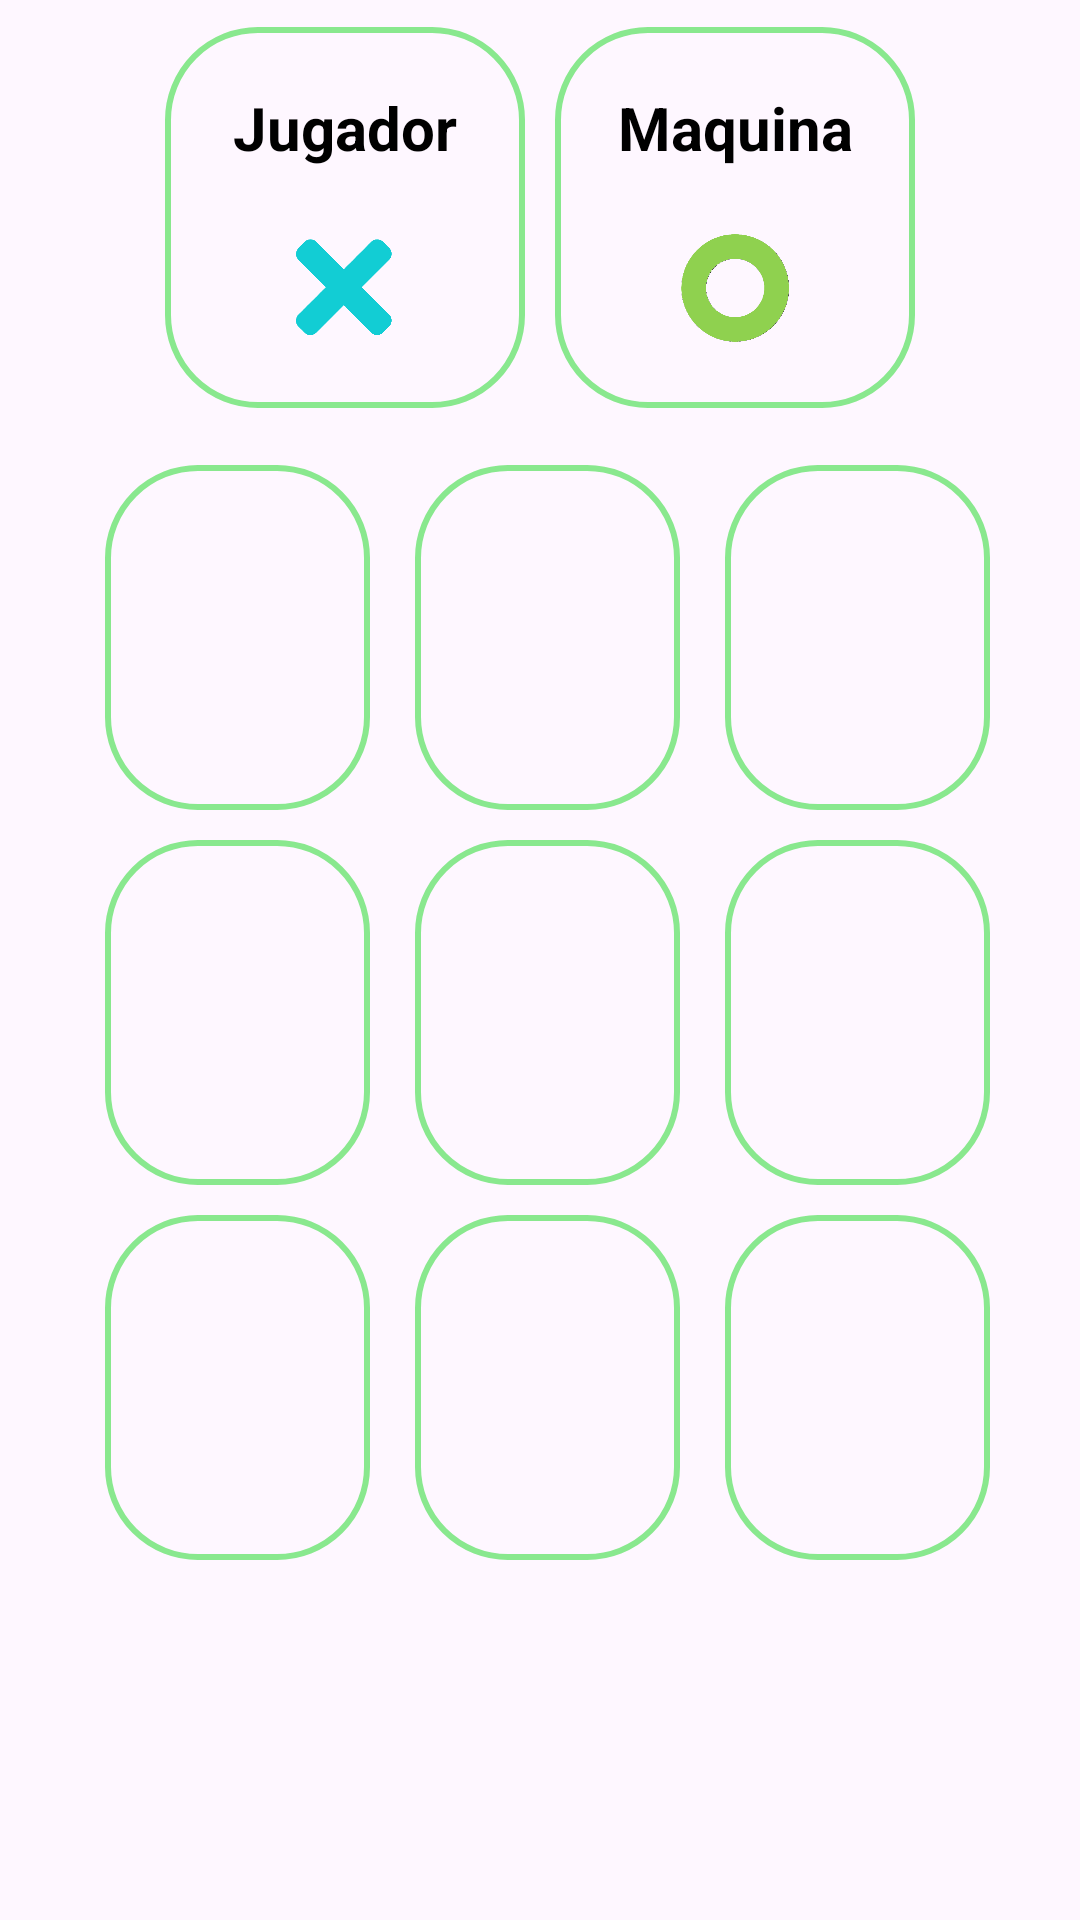

Layout XML and referenced resources for this Android screen:
<!-- AndroidManifest.xml: application theme Theme.TaTeTi -->
<!-- res/layout/activity_main.xml -->
<?xml version="1.0" encoding="utf-8"?>
<RelativeLayout
    xmlns:android="http://schemas.android.com/apk/res/android"
    xmlns:app="http://schemas.android.com/apk/res-auto"
    xmlns:tools="http://schemas.android.com/tools"
    android:id="@+id/main"
    android:layout_width="match_parent"
    android:layout_height="match_parent"
    tools:context=".MainActivity">

    <LinearLayout
        android:layout_width="match_parent"
        android:layout_height="wrap_content"
        android:gravity="center"
        android:layout_above="@id/container"
        android:layout_alignParentTop="true"
        android:orientation="horizontal">

        <LinearLayout
            android:layout_width="120dp"
            android:layout_height="wrap_content"
            android:id="@+id/jugadorLayout"
            android:orientation="vertical"
            android:gravity="center"
            android:background="@drawable/verde_claro_border">

            <TextView
                android:layout_width="match_parent"
                android:layout_height="wrap_content"
                android:layout_marginTop="20dp"
                android:text="Jugador"
                android:id="@+id/jugadorNombre"
                android:textSize="20sp"
                android:gravity="center"
                android:textStyle="bold"
                android:textColor="@color/black"
                android:maxLines="1"/>

            <ImageView
                android:layout_width="40dp"
                android:layout_height="40dp"
                android:src="@drawable/cruz"
                android:id="@+id/seleccionJugador"
                android:layout_marginTop="20dp"
                android:layout_marginBottom="20dp"
                android:layout_gravity="center"/>

        </LinearLayout>

        <LinearLayout
            android:layout_width="120dp"
            android:layout_height="wrap_content"
            android:layout_marginStart="10dp"
            android:id="@+id/maquinaLayout"
            android:orientation="vertical"
            android:gravity="center"
            android:background="@drawable/verde_claro_border">

            <TextView
                android:layout_width="match_parent"
                android:layout_height="wrap_content"
                android:layout_marginTop="20dp"
                android:text="Maquina"
                android:id="@+id/MaquinaNombre"
                android:textSize="20sp"
                android:gravity="center"
                android:textStyle="bold"
                android:textColor="@color/black"
                android:maxLines="1"/>

            <ImageView
                android:layout_width="40dp"
                android:layout_height="40dp"
                android:src="@drawable/circulo"
                android:id="@+id/seleccionMaquina"
                android:layout_marginTop="20dp"
                android:layout_marginBottom="20dp"
                android:layout_gravity="center"/>

        </LinearLayout>

    </LinearLayout>

    <LinearLayout
        android:layout_width="match_parent"
        android:layout_height="wrap_content"
        android:id="@+id/container"
        android:layout_alignParentBottom="true"
        android:layout_marginStart="25dp"
        android:layout_marginEnd="25dp"
        android:layout_marginBottom="120dp"
        android:orientation="vertical">

        <LinearLayout
            android:layout_width="match_parent"
            android:layout_height="wrap_content"
            android:orientation="horizontal"
            android:weightSum="3">
            
            <ImageView
                android:layout_width="0dp"
                android:layout_height="115dp"
                android:id="@+id/image1"
                android:layout_weight="1"
                android:background="@drawable/verde_claro_border"
                android:layout_marginTop="10dp"
                android:layout_marginEnd="5dp"
                android:layout_marginStart="10dp"
                android:padding="20dp"
                android:adjustViewBounds="true"/>

            <ImageView
                android:layout_width="0dp"
                android:layout_height="115dp"
                android:id="@+id/image2"
                android:layout_weight="1"
                android:background="@drawable/verde_claro_border"
                android:layout_marginTop="10dp"
                android:layout_marginEnd="5dp"
                android:layout_marginStart="10dp"
                android:padding="20dp"
                android:adjustViewBounds="true"/>

            <ImageView
                android:layout_width="0dp"
                android:layout_height="115dp"
                android:id="@+id/image3"
                android:layout_weight="1"
                android:background="@drawable/verde_claro_border"
                android:layout_marginTop="10dp"
                android:layout_marginEnd="5dp"
                android:layout_marginStart="10dp"
                android:padding="20dp"
                android:adjustViewBounds="true"/>


        </LinearLayout>

        <LinearLayout
            android:layout_width="match_parent"
            android:layout_height="wrap_content"
            android:orientation="horizontal"
            android:weightSum="3">

            <ImageView
                android:layout_width="0dp"
                android:layout_height="115dp"
                android:id="@+id/image4"
                android:layout_weight="1"
                android:background="@drawable/verde_claro_border"
                android:layout_marginTop="10dp"
                android:layout_marginEnd="5dp"
                android:layout_marginStart="10dp"
                android:padding="20dp"
                android:adjustViewBounds="true"/>

            <ImageView
                android:layout_width="0dp"
                android:layout_height="115dp"
                android:id="@+id/image5"
                android:layout_weight="1"
                android:background="@drawable/verde_claro_border"
                android:layout_marginTop="10dp"
                android:layout_marginEnd="5dp"
                android:layout_marginStart="10dp"
                android:padding="20dp"
                android:adjustViewBounds="true"/>

            <ImageView
                android:layout_width="0dp"
                android:layout_height="115dp"
                android:id="@+id/image6"
                android:layout_weight="1"
                android:background="@drawable/verde_claro_border"
                android:layout_marginTop="10dp"
                android:layout_marginEnd="5dp"
                android:layout_marginStart="10dp"
                android:padding="20dp"
                android:adjustViewBounds="true"/>


        </LinearLayout>

        <LinearLayout
            android:layout_width="match_parent"
            android:layout_height="wrap_content"
            android:orientation="horizontal"
            android:weightSum="3">

            <ImageView
                android:layout_width="0dp"
                android:layout_height="115dp"
                android:id="@+id/image7"
                android:layout_weight="1"
                android:background="@drawable/verde_claro_border"
                android:layout_marginTop="10dp"
                android:layout_marginEnd="5dp"
                android:layout_marginStart="10dp"
                android:padding="20dp"
                android:adjustViewBounds="true"/>

            <ImageView
                android:layout_width="0dp"
                android:layout_height="115dp"
                android:id="@+id/image8"
                android:layout_weight="1"
                android:background="@drawable/verde_claro_border"
                android:layout_marginTop="10dp"
                android:layout_marginEnd="5dp"
                android:layout_marginStart="10dp"
                android:padding="20dp"
                android:adjustViewBounds="true"/>

            <ImageView
                android:layout_width="0dp"
                android:layout_height="115dp"
                android:id="@+id/image9"
                android:layout_weight="1"
                android:background="@drawable/verde_claro_border"
                android:layout_marginTop="10dp"
                android:layout_marginEnd="5dp"
                android:layout_marginStart="10dp"
                android:padding="20dp"
                android:adjustViewBounds="true"/>


        </LinearLayout>

    </LinearLayout>

</RelativeLayout>
<!-- resources referenced by this layout -->
<resources>
  <color name="black">#FF000000</color>
  <!-- drawable circulo: png bitmap (drawable, 99007 bytes) -->
  <!-- drawable cruz: png bitmap (drawable, 76785 bytes) -->
  <!-- drawable verde_claro_border (drawable) -->
  <?xml version="1.0" encoding="utf-8"?>
  <shape xmlns:android="http://schemas.android.com/apk/res/android"
      android:shape="rectangle">
  
      <stroke
          android:width="2dp"
          android:color="@color/verde_claro"/>
  
      <corners
          android:radius="30dp"/>
  </shape>
  <style name="Theme.TaTeTi" parent="Base.Theme.TaTeTi" />
  <color name="verde_claro">#89E88E</color>
  <style name="Base.Theme.TaTeTi" parent="Theme.Material3.DayNight.NoActionBar">
          
          
          <item name="colorPrimary">@color/verde_claro</item>
          <item name="colorPrimaryVariant">@color/verde_claro</item>
      </style>
</resources>
